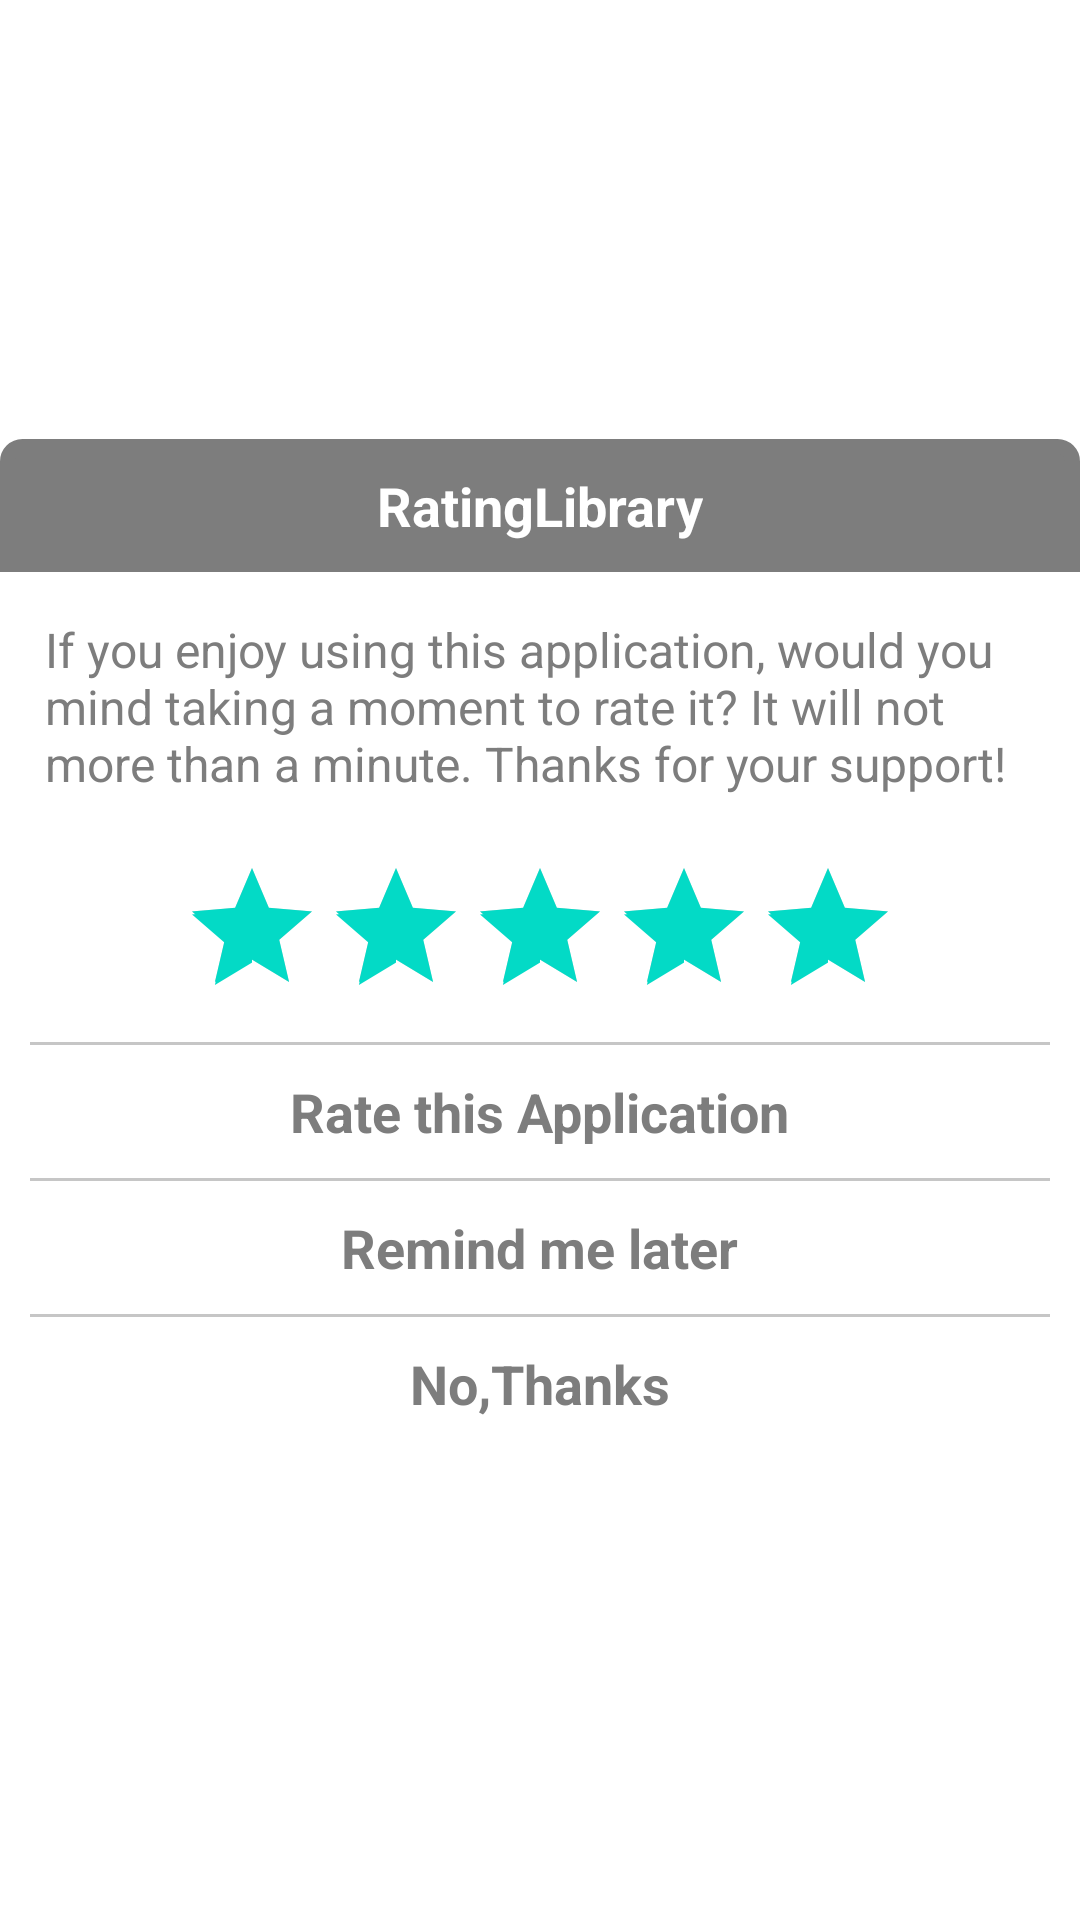

Here is an Android app screen rendered from its layout file. Give the layout XML and the strings, colors and styles it references.
<!-- AndroidManifest.xml: fallback theme Theme.MaterialComponents.DayNight.NoActionBar -->
<!-- res/layout/activity_rate_pop_up_lite_white.xml -->
<?xml version="1.0" encoding="utf-8"?>
<LinearLayout
    android:id="@+id/ll_rate_layout"
    xmlns:android="http://schemas.android.com/apk/res/android"
    xmlns:app="http://schemas.android.com/apk/res-auto"
    xmlns:tools="http://schemas.android.com/tools"
    android:layout_width="match_parent"
    android:layout_height="wrap_content"
    android:orientation="vertical"
    android:layout_gravity="center"
    android:gravity="center"
    android:background="@drawable/bg_white">

    <LinearLayout
        android:id="@+id/ll_name"
        android:background="@drawable/bg_top_header"
        android:layout_width="match_parent"
        android:layout_height="wrap_content"
        android:orientation="vertical"
        android:layout_gravity="center"
        android:gravity="center"
        android:padding="@dimen/padding_medium">

        <TextView
            android:id="@+id/txt_name"
            android:layout_width="wrap_content"
            android:layout_height="wrap_content"
            android:text="@string/app_name"
            android:textStyle="bold"
            android:textSize="@dimen/textlargesize"
            android:textColor="@color/text_color_white"/>

    </LinearLayout>

    <LinearLayout
        android:layout_width="match_parent"
        android:layout_height="wrap_content"
        android:orientation="vertical"
        android:layout_gravity="center"
        android:gravity="center"
        android:padding="@dimen/padding_medium">

        <TextView
            android:layout_margin="@dimen/margin_small"
            android:id="@+id/txt_message"
            android:layout_width="wrap_content"
            android:layout_height="wrap_content"
            android:textColor="@color/text_color_dark_gray"
            android:textSize="@dimen/textnormalsize"
            android:text="@string/if_you_enjoy_using_app"/>

        <RatingBar
            android:layout_width="wrap_content"
            android:layout_height="wrap_content"
            android:id="@+id/ratingBar"
            android:max="5"
            android:rating="5"
            android:numStars="5"
            android:layout_gravity="center"
            android:layout_marginTop="@dimen/margin_large" />


        <View
            android:layout_marginTop="@dimen/margin_small"
            android:layout_width="match_parent"
            android:layout_height="1dp"
            android:background="@color/devider_color_lite" />

        <TextView
            android:layout_margin="@dimen/margin_small"
            android:padding="@dimen/padding_small"
            android:id="@+id/txt_rate_this_app"
            android:layout_width="wrap_content"
            android:layout_height="wrap_content"
            android:textColor="@color/text_color_dark_gray"
            android:textSize="@dimen/textlargesize"
            android:text="@string/rate_this_app"
            android:textStyle="bold"/>

        <View
            android:layout_width="match_parent"
            android:layout_height="1dp"
            android:background="@color/devider_color_lite" />

        <TextView
            android:layout_margin="@dimen/margin_small"
            android:padding="@dimen/padding_small"
            android:id="@+id/txt_remind_me_later"
            android:layout_width="wrap_content"
            android:layout_height="wrap_content"
            android:textColor="@color/text_color_dark_gray"
            android:textSize="@dimen/textlargesize"
            android:text="@string/remind_me_later"
            android:textStyle="bold"/>

        <View
            android:layout_width="match_parent"
            android:layout_height="1dp"
            android:background="@color/devider_color_lite" />

        <TextView
            android:layout_margin="@dimen/margin_small"
            android:padding="@dimen/padding_small"
            android:id="@+id/txt_no_thanks"
            android:layout_width="wrap_content"
            android:layout_height="wrap_content"
            android:text="@string/no_thanks"
            android:textColor="@color/text_color_dark_gray"
            android:textSize="@dimen/textlargesize"
            android:textStyle="bold"/>

    </LinearLayout>
</LinearLayout>
<!-- resources referenced by this layout -->
<resources>
  <color name="devider_color_lite">#c6c6c6</color>
  <color name="text_color_dark_gray">#7d7d7d</color>
  <color name="text_color_white">#FFFFFF</color>
  <dimen name="margin_large">15dp</dimen>
  <dimen name="margin_small">5dp</dimen>
  <dimen name="padding_medium">10dp</dimen>
  <dimen name="padding_small">5dp</dimen>
  <dimen name="textlargesize">18sp</dimen>
  <dimen name="textnormalsize">16sp</dimen>
  <!-- drawable bg_top_header (drawable) -->
  <?xml version="1.0" encoding="utf-8"?>
  <shape xmlns:android="http://schemas.android.com/apk/res/android">
      <stroke android:width="5dp" android:color="@color/bg_top_header" />
      <corners
          android:bottomLeftRadius="0dp"
          android:bottomRightRadius="0dp"
          android:topLeftRadius="5dp"
          android:topRightRadius="5dp" />
      <solid android:color="@color/bg_top_header"/>
  </shape>
  <!-- drawable bg_white (drawable) -->
  <?xml version="1.0" encoding="utf-8"?>
  <shape xmlns:android="http://schemas.android.com/apk/res/android">
      <stroke android:width="5dp" android:color="@color/bg_color_white" />
      <corners android:radius="5dp" />
      <solid android:color="@color/bg_color_white"/>
  </shape>
  <string name="app_name">RatingLibrary</string>
  <string name="if_you_enjoy_using_app">If you enjoy using this application, would you mind taking a moment to rate it? It will not more than a minute. Thanks for your support!</string>
  <string name="no_thanks">No,Thanks</string>
  <string name="rate_this_app">Rate this Application</string>
  <string name="remind_me_later">Remind me later</string>
  <color name="bg_top_header">#7d7d7d</color>
  <color name="bg_color_white">#FFFFFF</color>
</resources>
